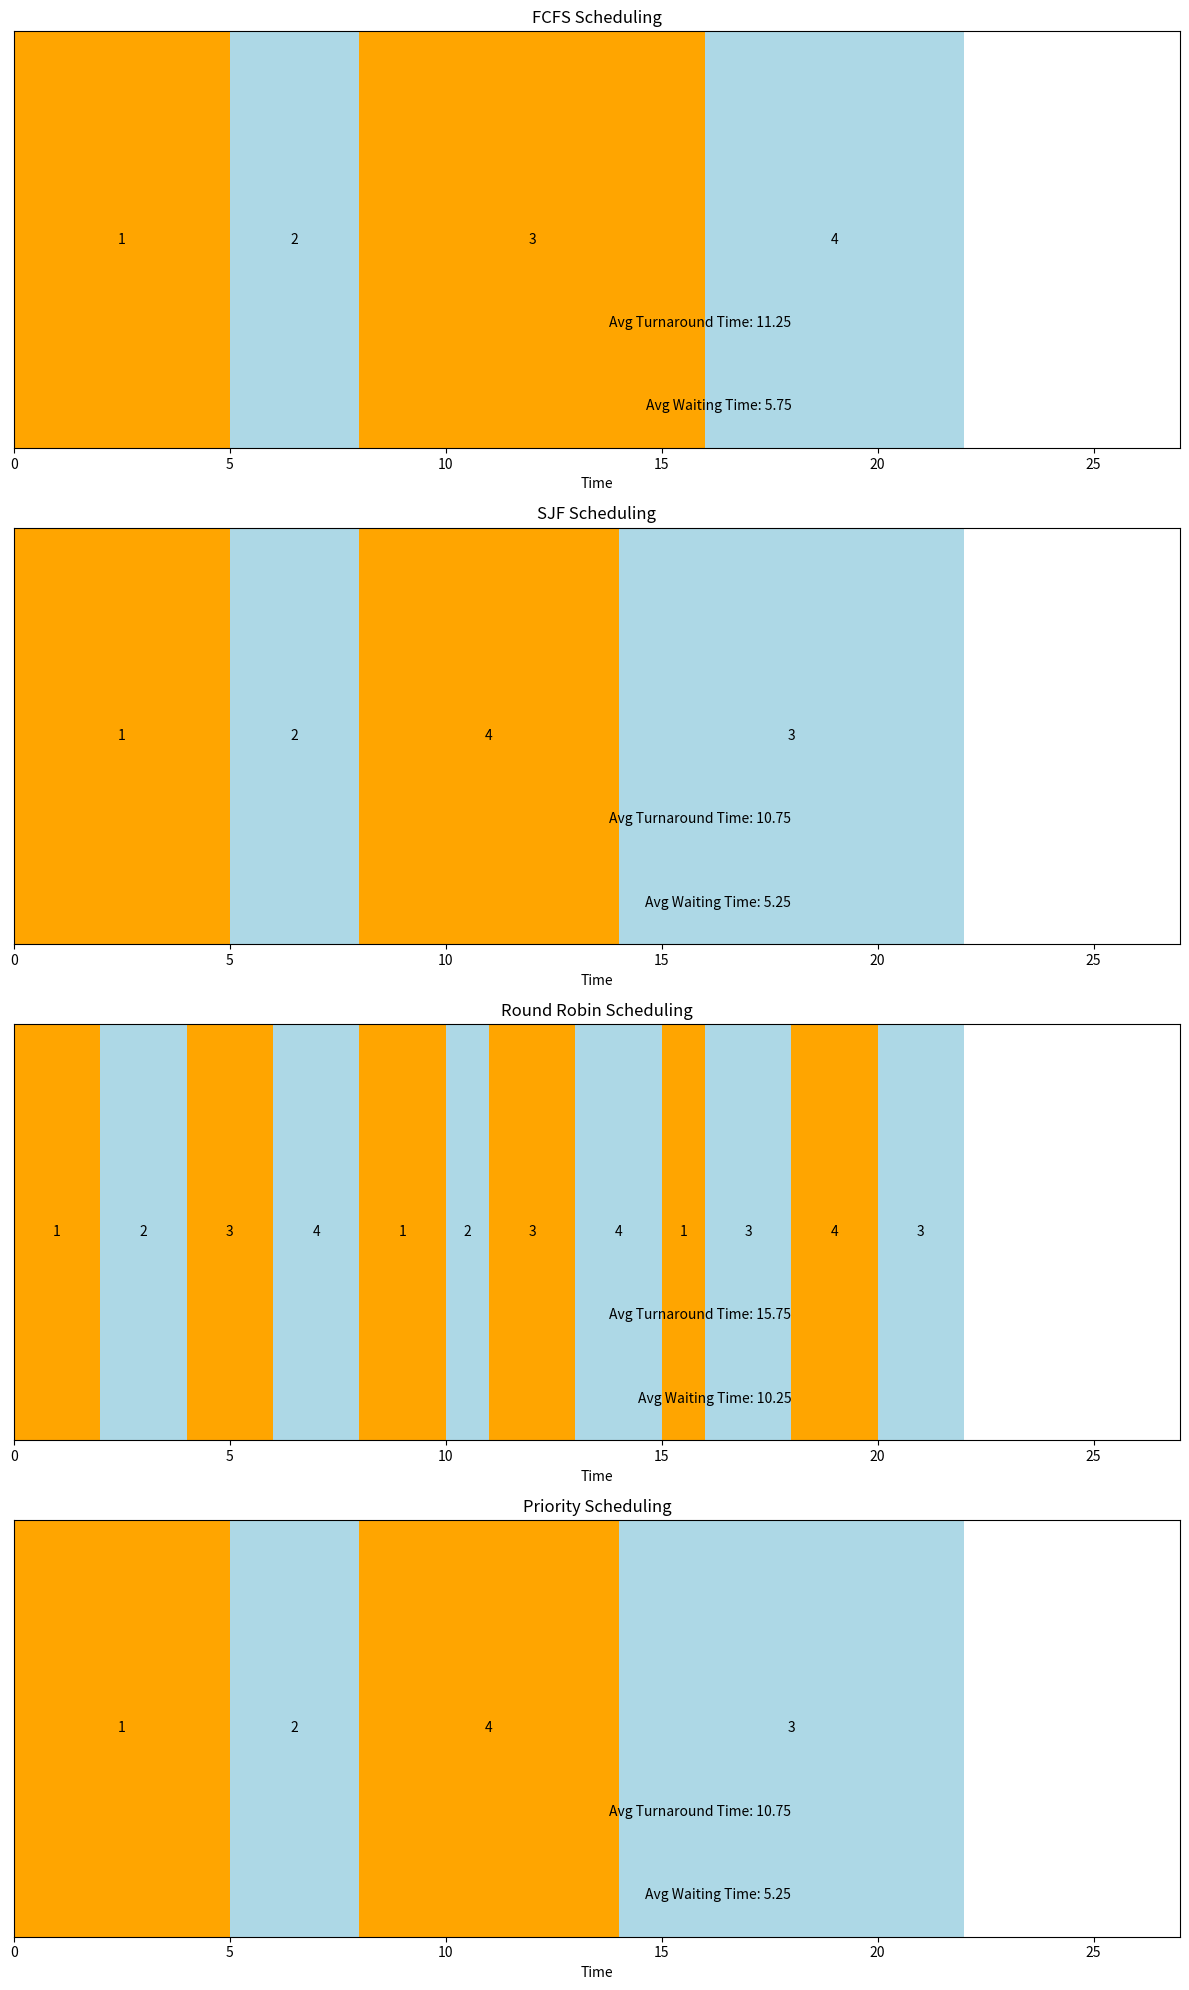

Source code (Python):
import matplotlib.pyplot as plt

class Process:
    def __init__(self, pid, arrival_time, burst_time, priority=None):
        self.pid = pid
        self.arrival_time = arrival_time
        self.burst_time = burst_time
        self.remaining_time = burst_time
        self.completion_time = 0
        self.turnaround_time = 0
        self.waiting_time = 0
        self.priority = priority

def fcfs(processes):
    time = 0
    gantt_chart = []
    for process in sorted(processes, key=lambda x: x.arrival_time):
        if time < process.arrival_time:
            time = process.arrival_time
        gantt_chart.append((process.pid, time, time + process.burst_time))
        time += process.burst_time
        process.completion_time = time
        process.turnaround_time = process.completion_time - process.arrival_time
        process.waiting_time = process.turnaround_time - process.burst_time
    return gantt_chart

def sjf(processes):
    time = 0
    gantt_chart = []
    while processes:
        available_processes = [p for p in processes if p.arrival_time <= time]
        if not available_processes:
            time += 1
            continue
        process = min(available_processes, key=lambda x: x.burst_time)
        gantt_chart.append((process.pid, time, time + process.burst_time))
        time += process.burst_time
        processes.remove(process)
        process.completion_time = time
        process.turnaround_time = process.completion_time - process.arrival_time
        process.waiting_time = process.turnaround_time - process.burst_time
    return gantt_chart

def round_robin(processes, quantum):
    time = 0
    gantt_chart = []
    queue = processes[:]
    while queue:
        process = queue.pop(0)
        if process.remaining_time > quantum:
            gantt_chart.append((process.pid, time, time + quantum))
            time += quantum
            process.remaining_time -= quantum
            queue.append(process)
        else:
            gantt_chart.append((process.pid, time, time + process.remaining_time))
            time += process.remaining_time
            process.remaining_time = 0
            process.completion_time = time
            process.turnaround_time = process.completion_time - process.arrival_time
            process.waiting_time = process.turnaround_time - process.burst_time
    return gantt_chart

def priority_scheduling(processes):
    time = 0
    gantt_chart = []
    while processes:
        available_processes = [p for p in processes if p.arrival_time <= time]
        if not available_processes:
            time += 1
            continue
        process = min(available_processes, key=lambda x: x.priority)
        gantt_chart.append((process.pid, time, time + process.burst_time))
        time += process.burst_time
        processes.remove(process)
        process.completion_time = time
        process.turnaround_time = process.completion_time - process.arrival_time
        process.waiting_time = process.turnaround_time - process.burst_time
    return gantt_chart

def plot_gantt_chart(gantt_charts, titles, avg_waiting_times, avg_turnaround_times):
    fig, gnt = plt.subplots(len(gantt_charts), 1, figsize=(12, 5 * len(gantt_charts)))
    for i, gantt_chart in enumerate(gantt_charts):
        gnt[i].set_ylim(0, 1)
        gnt[i].set_xlim(0, max(end for _, start, end in gantt_chart) + 5)  # added space for labels
        gnt[i].set_xlabel('Time')
        gnt[i].set_yticks([])
        gnt[i].set_title(titles[i])

        for j, (pid, start, end) in enumerate(gantt_chart):
            gnt[i].broken_barh([(start, end - start)], (0, 1), facecolors=('orange' if j % 2 == 0 else 'lightblue'))
            gnt[i].text((start + end) / 2, 0.5, str(pid), ha='center', va='center')

        # Adjust the position of average times to make it clearer
        gnt[i].text(max(end for _, start, end in gantt_chart) - 4, 0.1, 
                     f'Avg Waiting Time: {avg_waiting_times[i]:.2f}', 
                     ha='right', va='center', fontsize=10)
        
        gnt[i].text(max(end for _, start, end in gantt_chart) - 4, 0.3, 
                     f'Avg Turnaround Time: {avg_turnaround_times[i]:.2f}', 
                     ha='right', va='center', fontsize=10)

    plt.tight_layout()
    plt.show()

def calculate_average_times(processes):
    total_waiting_time = sum(p.waiting_time for p in processes)
    total_turnaround_time = sum(p.turnaround_time for p in processes)
    n = len(processes)
    average_waiting_time = total_waiting_time / n
    average_turnaround_time = total_turnaround_time / n
    return average_waiting_time, average_turnaround_time

def main():
    processes = [
        Process(pid=1, arrival_time=0, burst_time=5, priority=2),
        Process(pid=2, arrival_time=1, burst_time=3, priority=1),
        Process(pid=3, arrival_time=2, burst_time=8, priority=3),
        Process(pid=4, arrival_time=3, burst_time=6, priority=2)
    ]

    gantt_charts = []
    titles = []
    avg_waiting_times = []
    avg_turnaround_times = []

    gantt_charts.append(fcfs(processes.copy()))
    titles.append("FCFS Scheduling")
    avg_waiting_time, avg_turnaround_time = calculate_average_times(processes)
    avg_waiting_times.append(avg_waiting_time)
    avg_turnaround_times.append(avg_turnaround_time)

    gantt_charts.append(sjf(processes.copy()))
    titles.append("SJF Scheduling")
    avg_waiting_time, avg_turnaround_time = calculate_average_times(processes)
    avg_waiting_times.append(avg_waiting_time)
    avg_turnaround_times.append(avg_turnaround_time)

    gantt_charts.append(round_robin(processes.copy(), quantum=2))
    titles.append("Round Robin Scheduling")
    avg_waiting_time, avg_turnaround_time = calculate_average_times(processes)
    avg_waiting_times.append(avg_waiting_time)
    avg_turnaround_times.append(avg_turnaround_time)

    gantt_charts.append(priority_scheduling(processes.copy()))
    titles.append("Priority Scheduling")
    avg_waiting_time, avg_turnaround_time = calculate_average_times(processes)
    avg_waiting_times.append(avg_waiting_time)
    avg_turnaround_times.append(avg_turnaround_time)

    plot_gantt_chart(gantt_charts, titles, avg_waiting_times, avg_turnaround_times)

if __name__ == "__main__":
    main()